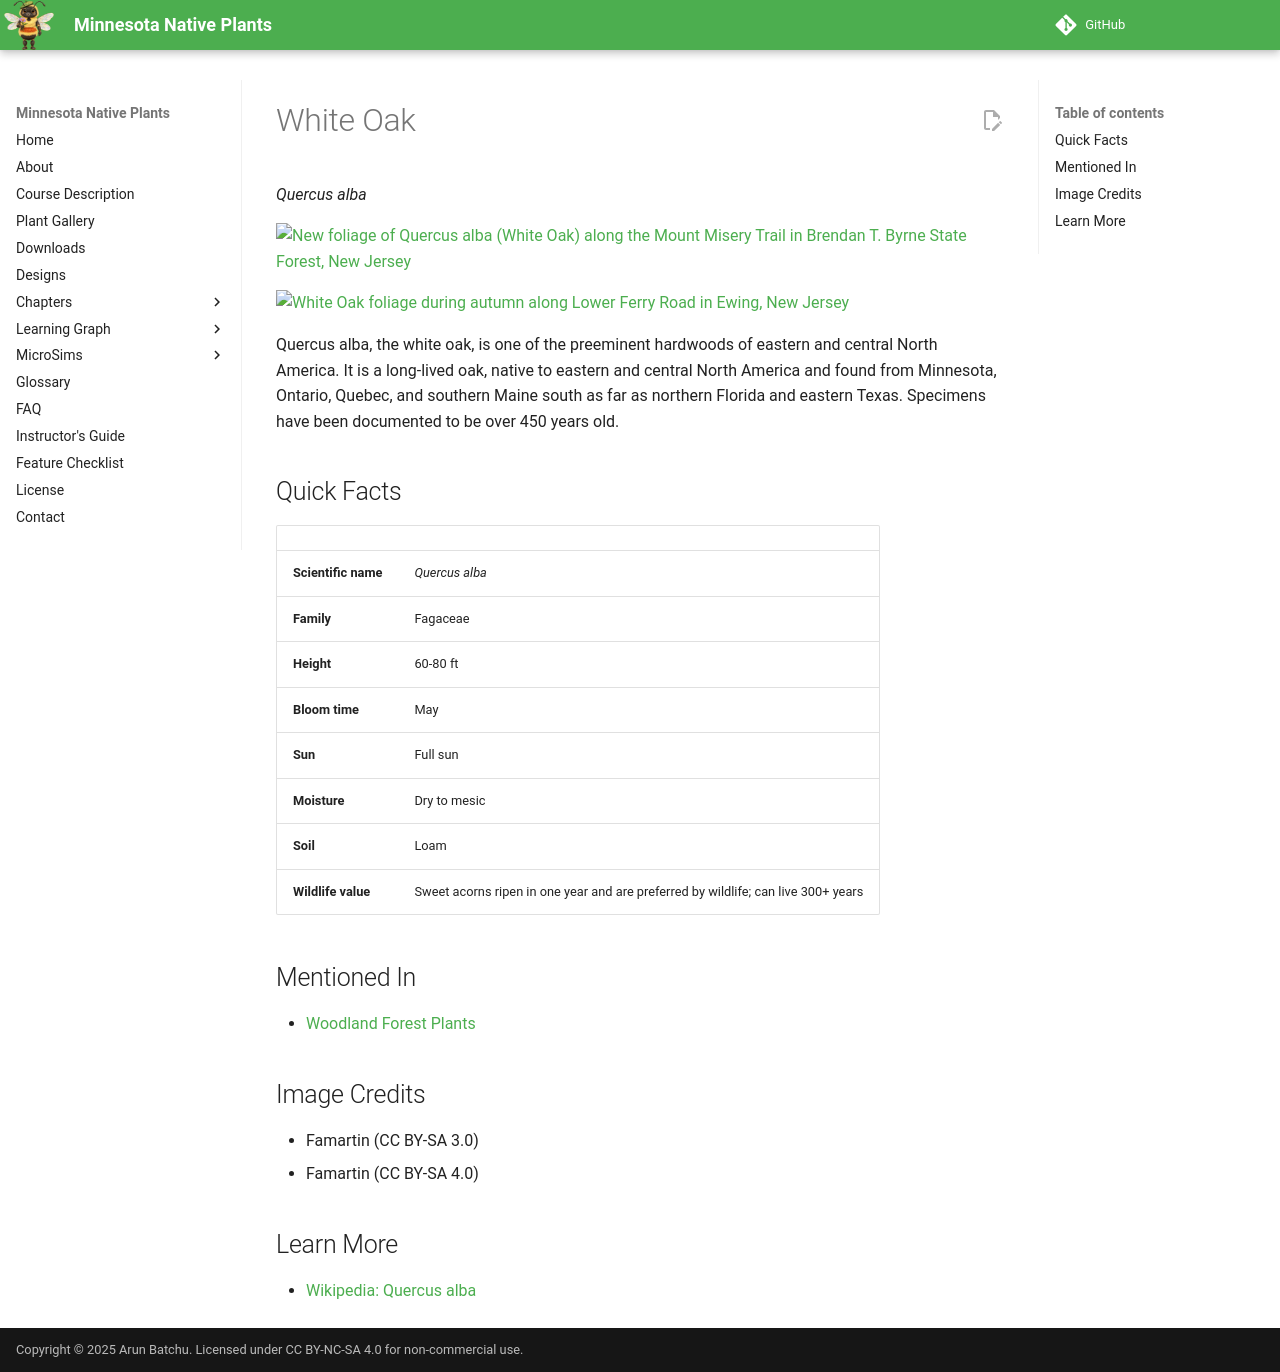

repository: arunbatchu/minnesota-native-plants · page: plants/white-oak/index.html · generator: mkdocs

# White Oak

*Quercus alba*



![New foliage of Quercus alba (White Oak) along the Mount Misery Trail in Brendan T. Byrne State Forest, New Jersey](img/white-oak-1.jpg)

![White Oak foliage during autumn along Lower Ferry Road in Ewing, New Jersey](img/white-oak-2.jpg)

Quercus alba, the white oak, is one of the preeminent hardwoods of eastern and central North America. It is a long-lived oak, native to eastern and central North America and found from Minnesota, Ontario, Quebec, and southern Maine south as far as northern Florida and eastern Texas. Specimens have been documented to be over 450 years old.

## Quick Facts

| | |
|---|---|
| **Scientific name** | *Quercus alba* |
| **Family** | Fagaceae |
| **Height** | 60-80 ft |
| **Bloom time** | May |
| **Sun** | Full sun |
| **Moisture** | Dry to mesic |
| **Soil** | Loam |
| **Wildlife value** | Sweet acorns ripen in one year and are preferred by wildlife; can live 300+ years |

## Mentioned In

- [Woodland Forest Plants](../chapters/04-woodland-forest-plants/index.md)

## Image Credits

- Famartin (CC BY-SA 3.0)
- Famartin (CC BY-SA 4.0)

## Learn More

- [Wikipedia: Quercus alba](https://en.wikipedia.org/wiki/Quercus_alba)
